Run: headless pygame with SDL's dummy video driver; simulated clock (each Clock.tick advances the game by its frame time, no real sleeping); random seed 0; keys injected as events and as key.get_pressed() state; no mouse input.
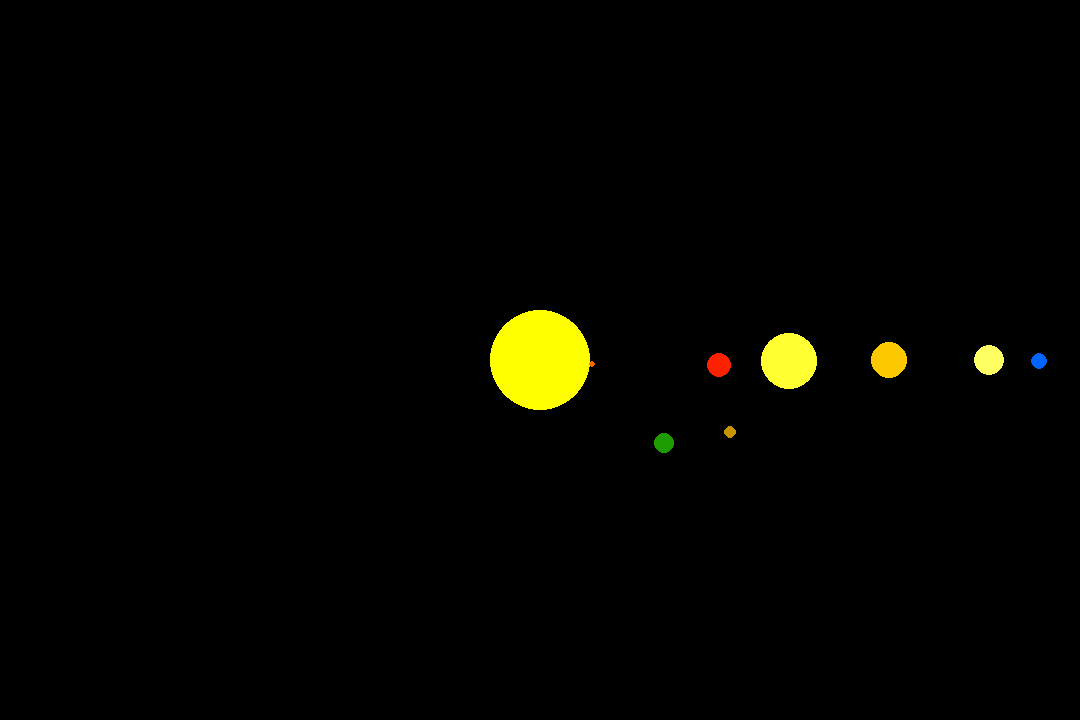
Frame 1 of 4 · flips 1–60 · no input
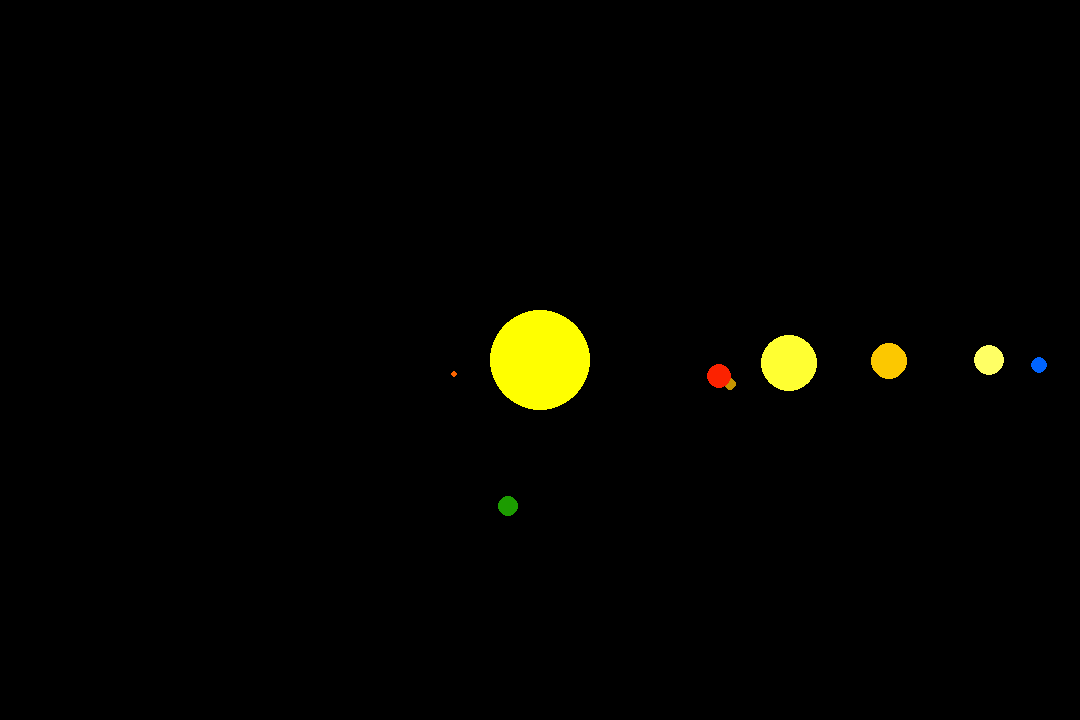
Frame 2 of 4 · flips 61–180 · tapped SPACE, RETURN · held RIGHT (→), D
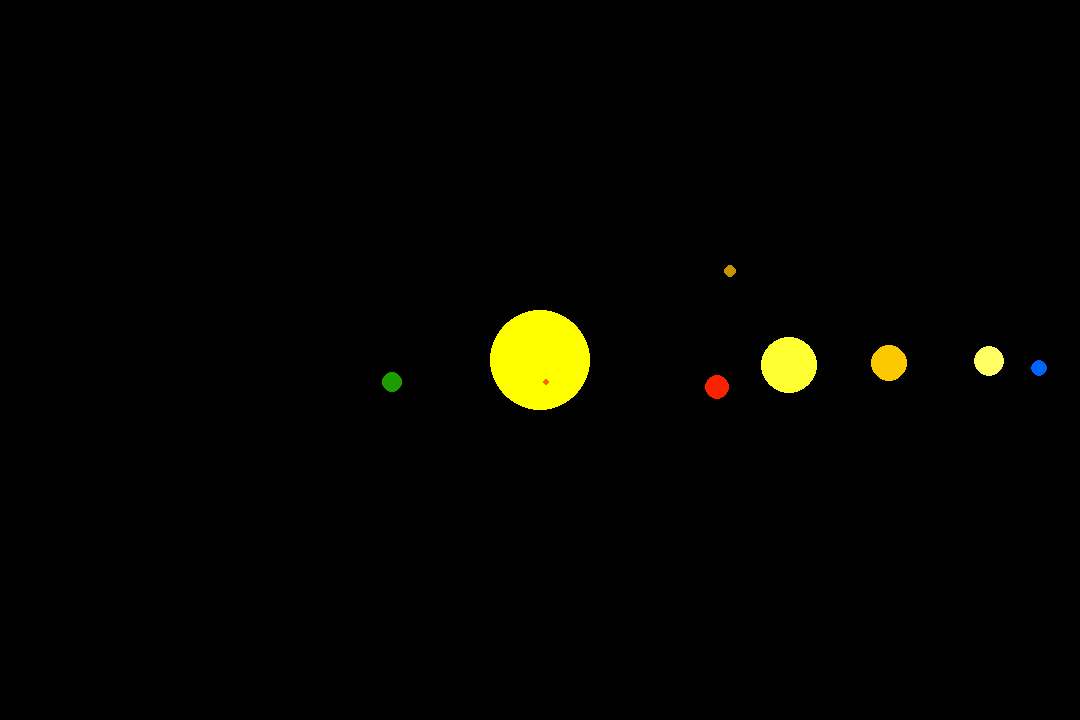
Frame 3 of 4 · flips 181–300 · held DOWN (↓), S
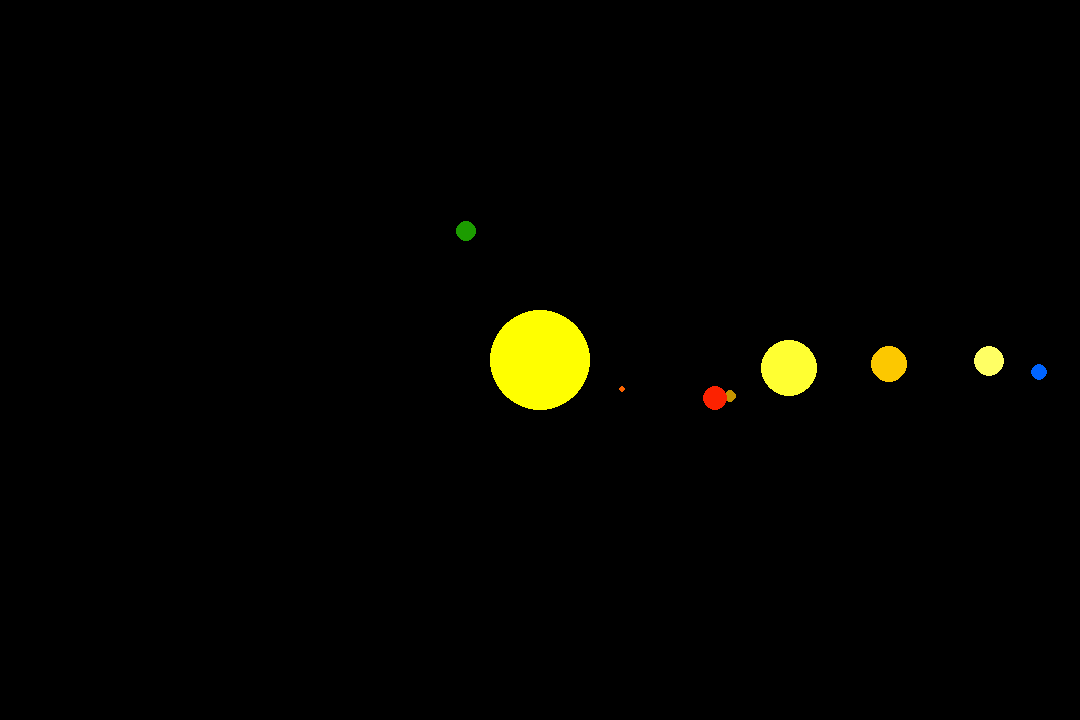
Frame 4 of 4 · flips 301–420 · held LEFT (←), A, UP (↑), W

The pygame program that drew these frames:

import pygame
import math

ANCHO = 1080
ALTO = 720
CENTRO = (ANCHO/2, ALTO/2)
NOMBRE = "sistema solar"

VENTANA = pygame.display.set_mode((ANCHO, ALTO))
pygame.display.set_caption(NOMBRE)


def movimiento(radio, centro_x, centro_y, angulo):
    x = centro_x + int(math.cos(angulo)*radio)
    y = centro_y + int(math.sin(angulo)*radio)
    return x, y


x_mercurio = CENTRO[0]+40
y_mercurio = CENTRO[1]
radio_mercurio = 40
angulo_mercurio = 0
velocidad_angular_mercurio = 0.002

x_venus = CENTRO[0]+190
y_venus = CENTRO[1]
radio_venus = 90
angulo_venus = 0
velocidad_angular_venus = 0.016

x_tierra = CENTRO[0]+150
y_tierra = CENTRO[1]
radio_tierra = 150
angulo_tierra = 0
velocidad_angular_tierra = 0.01

x_marte = CENTRO[0]+180
y_marte = CENTRO[1]
radio_marte = 180
angulo_marte = 0
velocidad_angular_marte = 0.00052

x_jupiter = CENTRO[0]+250
y_jupiter = CENTRO[1]
radio_jupiter = 250
angulo_jupiter = 0
velocidad_angular_jupiter = 0.00008

x_saturno = CENTRO[0]+350
y_saturno = CENTRO[1]
radio_saturno = 350
angulo_saturno = 0
velocidad_angular_saturno = 0.00003

x_urano = CENTRO[0]+450
y_urano = CENTRO[1]
radio_urano = 450
angulo_urano = 0
velocidad_angular_urano = 0.00001

x_neptuno = CENTRO[0]+500
y_neptuno = CENTRO[1]
radio_neptuno = 500
angulo_neptuno = 0
velocidad_angular_neptuno = 0.00006



ejecutar = True
while ejecutar == True:
    VENTANA.fill((0,0,0))
    pygame.draw.circle(VENTANA, (255, 255, 0), CENTRO, 50)

    pygame.draw.circle(VENTANA, (252, 100, 0), (x_mercurio,y_mercurio), 3)
    pygame.draw.circle(VENTANA, (197, 149, 0), (x_venus,y_venus), 6)
    pygame.draw.circle(VENTANA, (28, 156, 0), (x_tierra,y_tierra), 10)
    pygame.draw.circle(VENTANA, (252, 34, 0), (x_marte,y_marte), 12)
    pygame.draw.circle(VENTANA, (255, 255, 50), (x_jupiter,y_jupiter), 28)
    pygame.draw.circle(VENTANA, (252, 200, 0), (x_saturno,y_saturno), 18)
    pygame.draw.circle(VENTANA, (255, 255, 100), (x_urano,y_urano), 15)
    pygame.draw.circle(VENTANA, (0, 100, 255), (x_neptuno,y_neptuno), 8)


    angulo_mercurio += velocidad_angular_mercurio
    x_mercurio,y_mercurio = movimiento(radio_mercurio, CENTRO[0], CENTRO[1], angulo_mercurio)

    angulo_venus += velocidad_angular_venus
    x_mercurio,y_venus = movimiento(radio_venus, CENTRO[0], CENTRO[1], angulo_venus)

    angulo_tierra += velocidad_angular_tierra
    x_tierra,y_tierra = movimiento(radio_tierra, CENTRO[0], CENTRO[1], angulo_tierra)

    angulo_marte += velocidad_angular_marte
    x_marte,y_marte = movimiento(radio_marte, CENTRO[0], CENTRO[1], angulo_marte)

    angulo_jupiter += velocidad_angular_jupiter
    x_jupiter,y_jupiter = movimiento(radio_jupiter, CENTRO[0], CENTRO[1], angulo_jupiter)

    angulo_saturno += velocidad_angular_saturno
    x_saturno,y_saturno = movimiento(radio_saturno, CENTRO[0], CENTRO[1], angulo_saturno)

    angulo_urano += velocidad_angular_urano
    x_urano,y_urano = movimiento(radio_urano, CENTRO[0], CENTRO[1], angulo_urano)

    angulo_neptuno += velocidad_angular_neptuno
    x_neptuno,y_neptuno = movimiento(radio_neptuno, CENTRO[0], CENTRO[1], angulo_neptuno)


#VEL DE PLANETAS: 0.02, 0.16, 0.1, 0.0052, 0.0008, 0.0003, 0.0001, 0.0006








    for eventos in pygame.event.get():
        if eventos.type == pygame.QUIT:
            ejecutar = False

    pygame.display.update()


pygame.quit()
